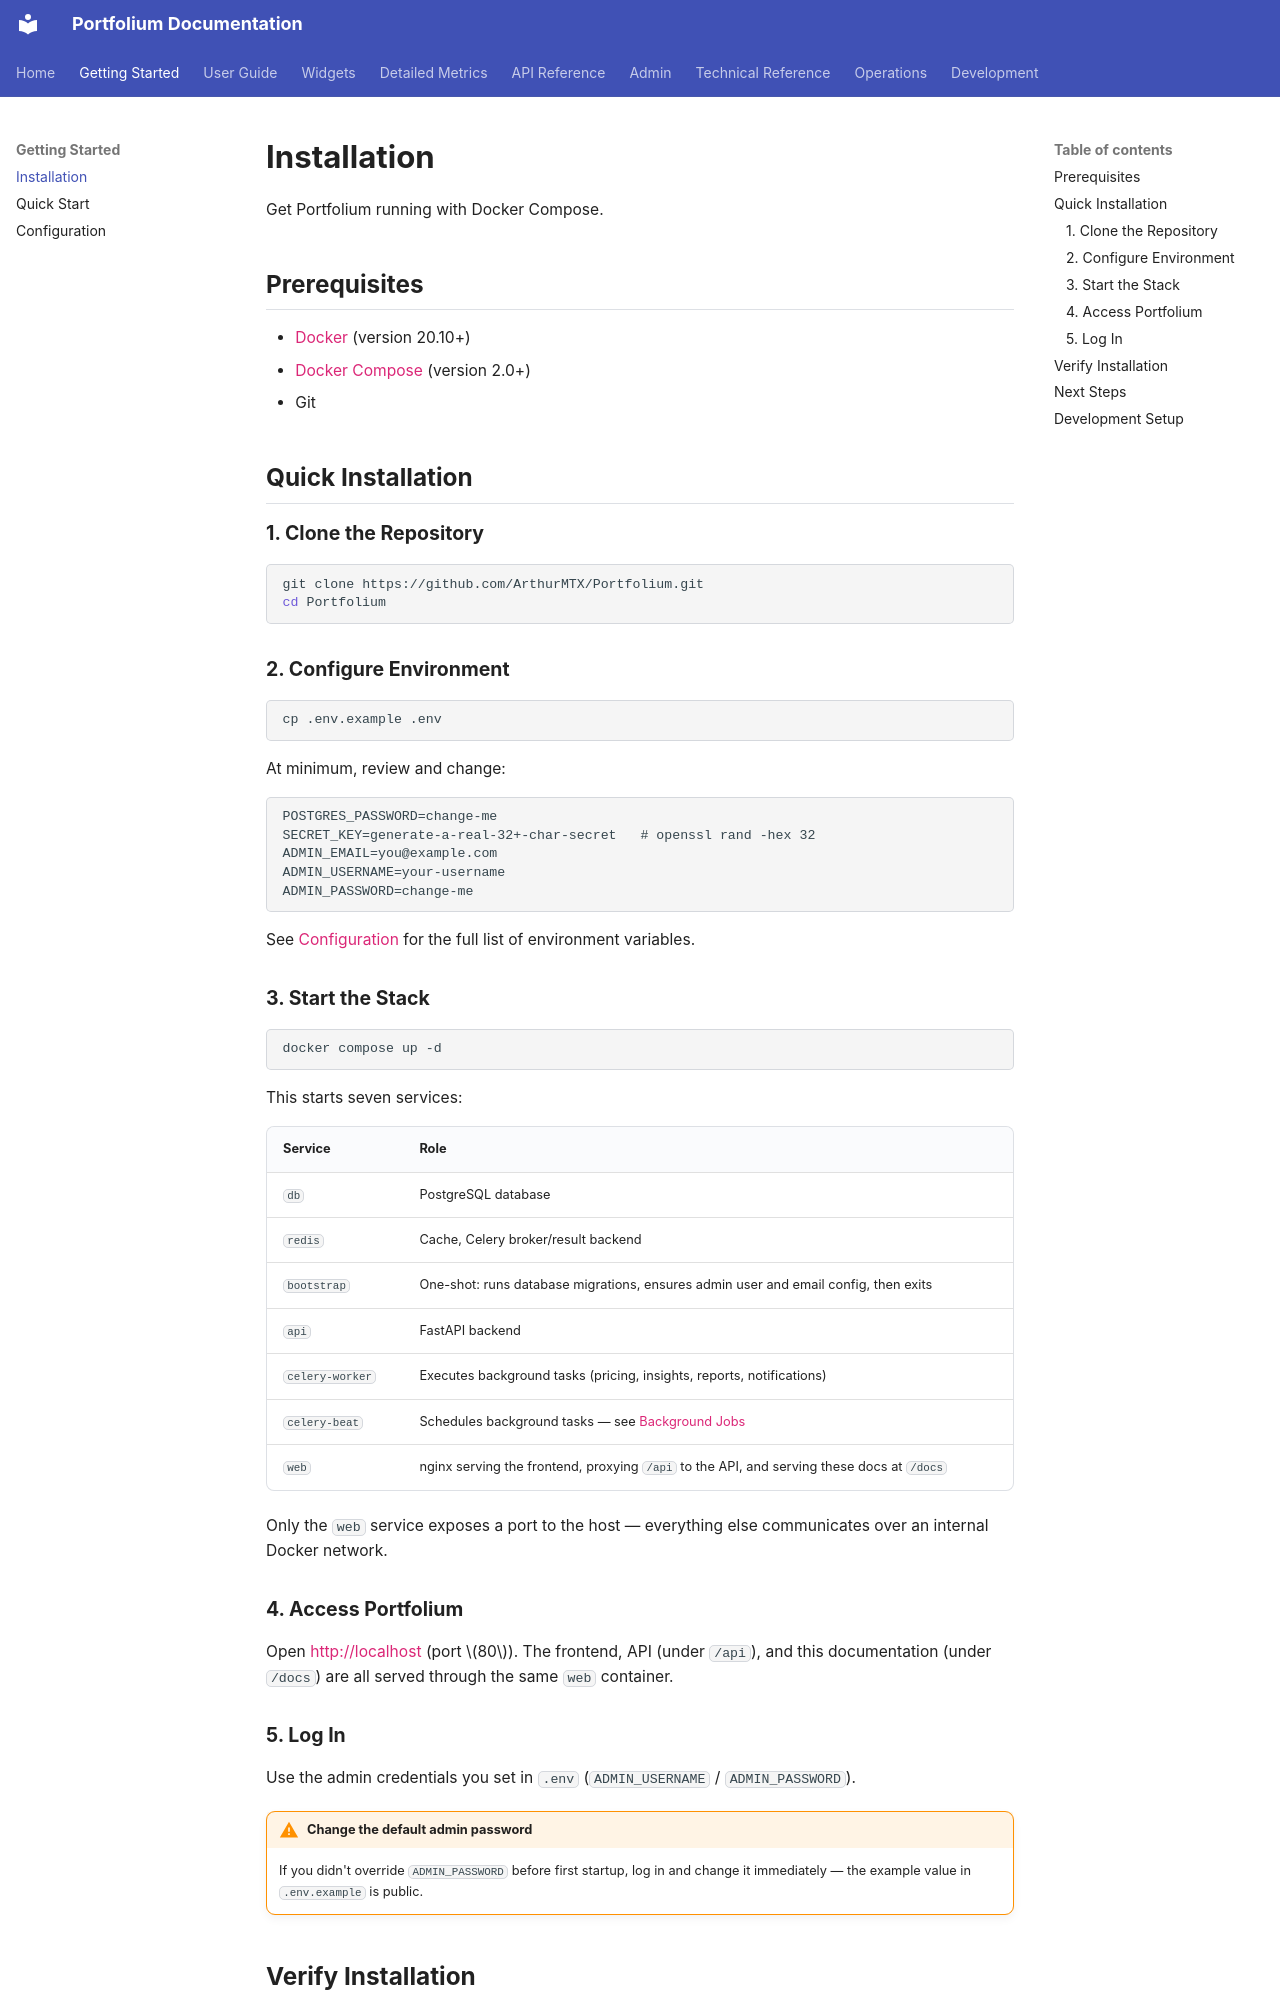

repository: ArthurMTX/Portfolium · page: getting-started/installation/index.html · generator: mkdocs

# Installation

Get Portfolium running with Docker Compose.

## Prerequisites

- [Docker](https://docs.docker.com/get-docker/) (version 20.10+)
- [Docker Compose](https://docs.docker.com/compose/install/) (version 2.0+)
- Git

## Quick Installation

### 1. Clone the Repository

```bash
git clone https://github.com/ArthurMTX/Portfolium.git
cd Portfolium
```

### 2. Configure Environment

```bash
cp .env.example .env
```

At minimum, review and change:

```env
POSTGRES_PASSWORD=change-me
SECRET_KEY=generate-a-real-32+-char-secret   # openssl rand -hex 32
ADMIN_EMAIL=you@example.com
ADMIN_USERNAME=your-username
ADMIN_PASSWORD=change-me
```

See [Configuration](configuration.md) for the full list of environment variables.

### 3. Start the Stack

```bash
docker compose up -d
```

This starts seven services:

| Service | Role |
|---|---|
| `db` | PostgreSQL database |
| `redis` | Cache, Celery broker/result backend |
| `bootstrap` | One-shot: runs database migrations, ensures admin user and email config, then exits |
| `api` | FastAPI backend |
| `celery-worker` | Executes background tasks (pricing, insights, reports, notifications) |
| `celery-beat` | Schedules background tasks — see [Background Jobs](../technical/background-jobs.md) |
| `web` | nginx serving the frontend, proxying `/api` to the API, and serving these docs at `/docs` |

Only the `web` service exposes a port to the host — everything else communicates over an internal Docker network.

### 4. Access Portfolium

Open [http://localhost](http://localhost) (port $80$). The frontend, API (under `/api`), and this documentation (under `/docs`) are all served through the same `web` container.

### 5. Log In

Use the admin credentials you set in `.env` (`ADMIN_USERNAME` / `ADMIN_PASSWORD`).

!!! warning "Change the default admin password"
    If you didn't override `ADMIN_PASSWORD` before first startup, log in and change it immediately — the example value in `.env.example` is public.
